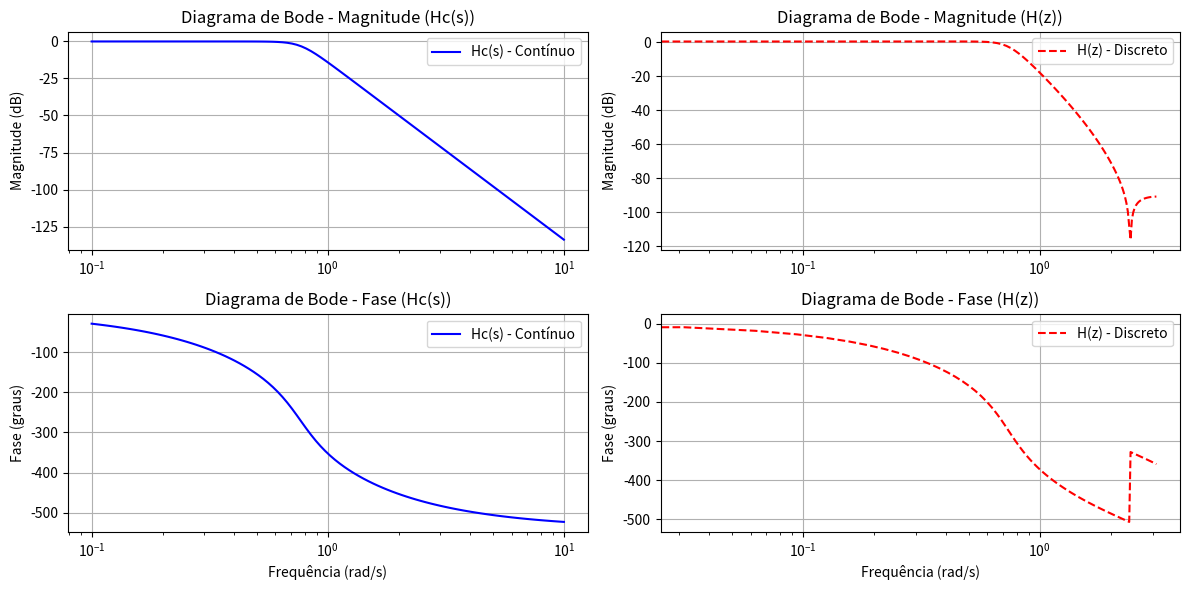

Reproduce this figure in Python.
import numpy as np
import matplotlib.pyplot as plt
import scipy.signal as signal

# 1. Definição do filtro contínuo Hc(s)
num_s = [0.20238]
den_s = np.polymul([1, 0.3996, 0.5871], np.polymul([1, 1.0836, 0.5871], [1, 1.4802, 0.5871]))
Hc_s = signal.TransferFunction(num_s, den_s)

# 2. Definição do filtro discreto H(z)
num_z = [0.0007378, 0.0044268, 0.011712, 0.015616, 0.011712, 0.0044268, 0.0007378]
den_z = np.polymul(
    [1, -1.2686, 0.7051], np.polymul([1, -1.0106, 0.3583], [1, -0.9044, 0.2155])
)
Hz_z = signal.dlti(num_z, den_z, dt=1)  # Sistema discreto com Td = 1

# 3. Gerar os diagramas de Bode

# Filtro contínuo
w, mag_s, phase_s = signal.bode(Hc_s)

# Filtro discreto (convertendo para frequências normalizadas)
w_z, mag_z, phase_z = signal.dbode(Hz_z)

# Criando figuras separadas para deixar claro qual é qual
fig, axs = plt.subplots(2, 2, figsize=(12, 6))

# Magnitude - Filtro Contínuo H(s)
axs[0, 0].semilogx(w, mag_s, label="Hc(s) - Contínuo", color="b")
axs[0, 0].set_ylabel("Magnitude (dB)")
axs[0, 0].set_title("Diagrama de Bode - Magnitude (Hc(s))")
axs[0, 0].legend()
axs[0, 0].grid()

# Fase - Filtro Contínuo H(s)
axs[1, 0].semilogx(w, phase_s, label="Hc(s) - Contínuo", color="b")
axs[1, 0].set_ylabel("Fase (graus)")
axs[1, 0].set_xlabel("Frequência (rad/s)")
axs[1, 0].set_title("Diagrama de Bode - Fase (Hc(s))")
axs[1, 0].legend()
axs[1, 0].grid()

# Magnitude - Filtro Discreto H(z)
axs[0, 1].semilogx(w_z, mag_z, label="H(z) - Discreto", color="r", linestyle="dashed")
axs[0, 1].set_ylabel("Magnitude (dB)")
axs[0, 1].set_title("Diagrama de Bode - Magnitude (H(z))")
axs[0, 1].legend()
axs[0, 1].grid()

# Fase - Filtro Discreto H(z)
axs[1, 1].semilogx(w_z, phase_z, label="H(z) - Discreto", color="r", linestyle="dashed")
axs[1, 1].set_ylabel("Fase (graus)")
axs[1, 1].set_xlabel("Frequência (rad/s)")
axs[1, 1].set_title("Diagrama de Bode - Fase (H(z))")
axs[1, 1].legend()
axs[1, 1].grid()

plt.tight_layout()
plt.show()
